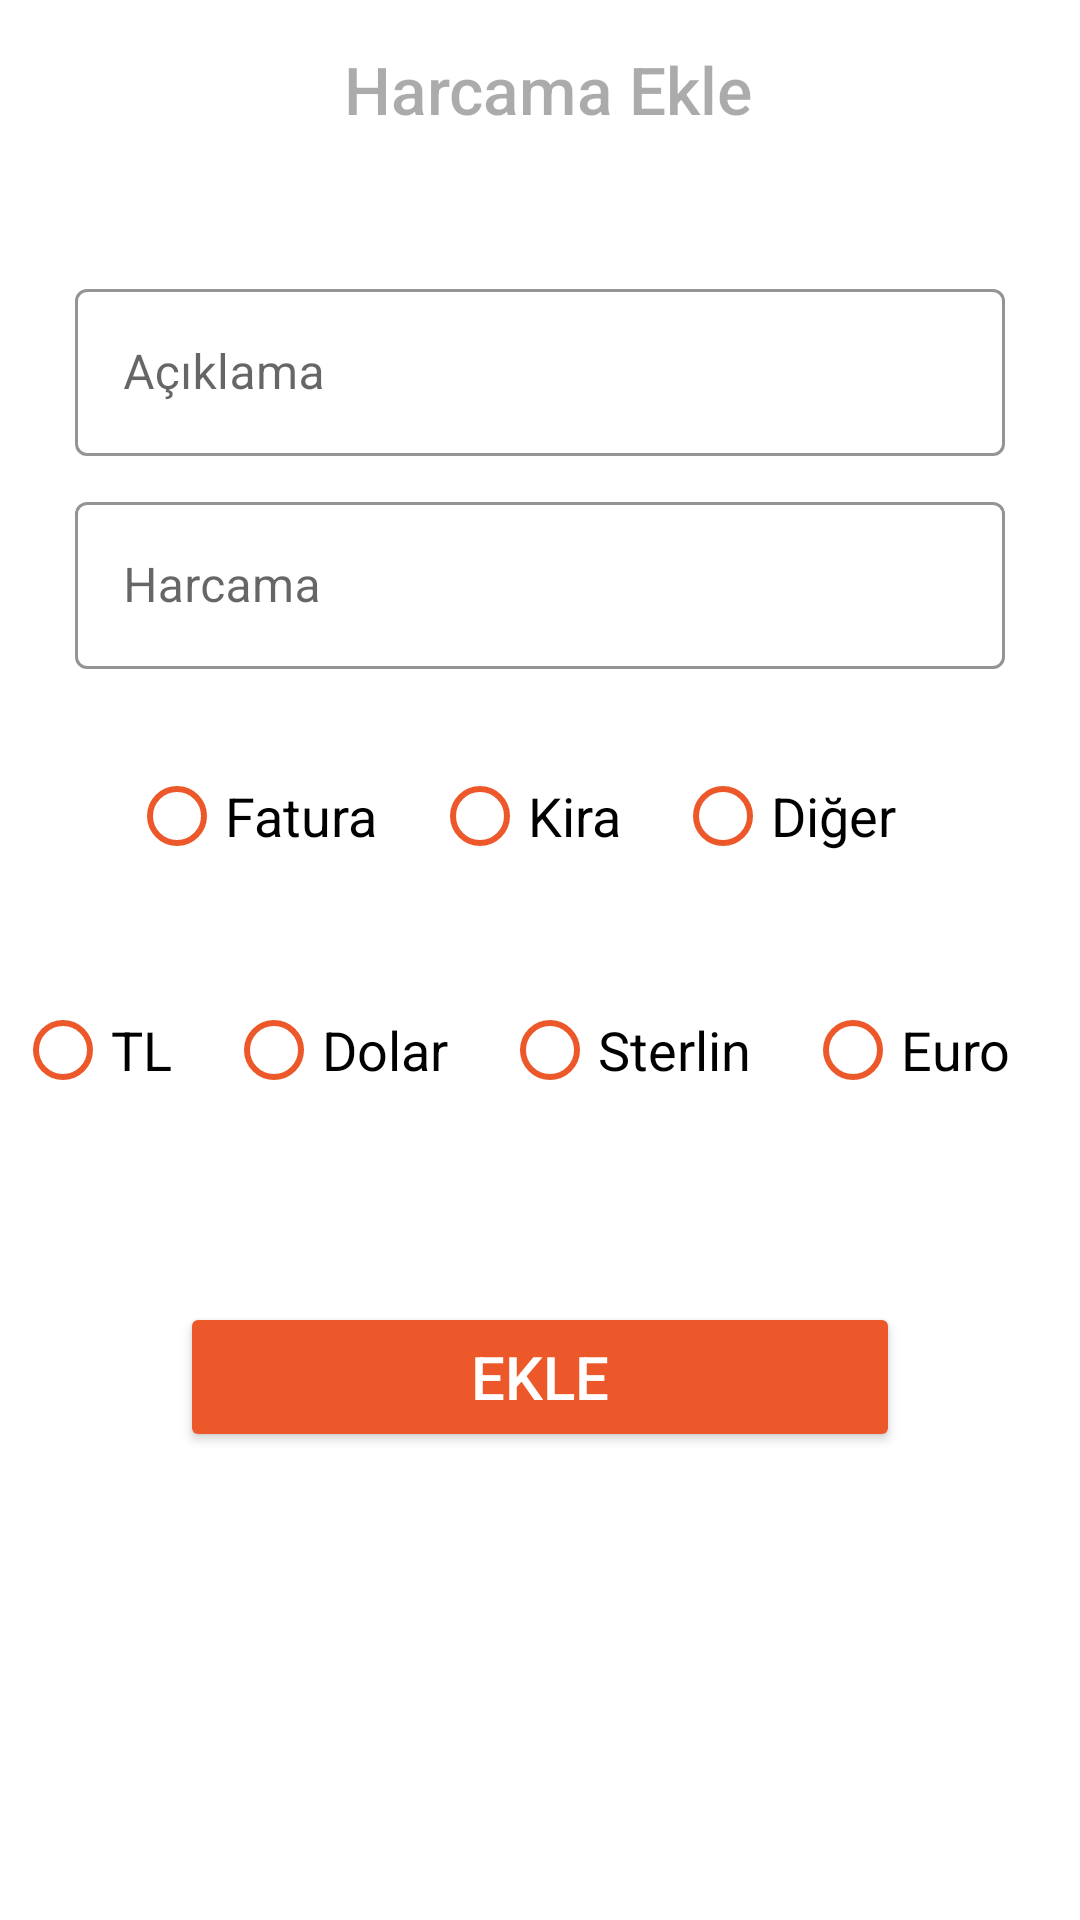

Produce the Android XML layout that renders to this screen, including the resource entries it uses.
<!-- AndroidManifest.xml: application theme NoActionBarTheme -->
<!-- res/layout/fragment_upload.xml -->
<?xml version="1.0" encoding="utf-8"?>
<LinearLayout xmlns:android="http://schemas.android.com/apk/res/android"
    xmlns:app="http://schemas.android.com/apk/res-auto"
    xmlns:tools="http://schemas.android.com/tools"
    android:layout_width="match_parent"
    android:layout_height="match_parent"
    android:orientation="vertical"
    tools:context=".Fragments.UploadFragment">

    <com.google.android.material.appbar.AppBarLayout
        android:layout_width="match_parent"
        android:layout_height="wrap_content"
        android:theme="@style/Theme.RecyclerViewKotlin.AppBarOverlay">

        <androidx.appcompat.widget.Toolbar
            android:id="@+id/toolBar"
            android:layout_width="match_parent"
            android:layout_height="?attr/actionBarSize"
            android:background="@color/white"
            app:popupTheme="@style/Theme.RecyclerViewKotlin.PopupOverlay">

            <FrameLayout
                android:layout_width="match_parent"
                android:layout_height="match_parent">

                <TextView
                    style="@style/TextAppearance.Widget.AppCompat.Toolbar.Title"
                    android:layout_width="match_parent"
                    android:layout_height="wrap_content"
                    android:layout_marginTop="15dp"
                    android:gravity="center"
                    android:text="Harcama Ekle  "
                    android:textColor="#54000000"
                    android:textSize="22dp" />
            </FrameLayout>

        </androidx.appcompat.widget.Toolbar>
    </com.google.android.material.appbar.AppBarLayout>

    <com.google.android.material.textfield.TextInputLayout
        android:id="@+id/textInputLayoutAciklama"
        style="@style/Widget.MaterialComponents.TextInputLayout.OutlinedBox"
        android:layout_width="match_parent"
        android:layout_height="wrap_content"
        android:layout_marginLeft="25dp"
        android:layout_marginTop="35dp"
        android:layout_marginRight="25dp"
        android:hint="Açıklama"

        app:boxCornerRadiusBottomEnd="@dimen/radiousText"
        app:boxCornerRadiusBottomStart="@dimen/radiousText"
        app:boxCornerRadiusTopEnd="@dimen/radiousText"
        app:boxCornerRadiusTopStart="@dimen/radiousText"
        app:boxStrokeColor="@color/general"
        app:hintTextColor="@color/general">

        <com.google.android.material.textfield.TextInputEditText
            android:id="@+id/TextInputeditTextAciklama"
            android:layout_width="match_parent"
            android:layout_height="match_parent">

        </com.google.android.material.textfield.TextInputEditText>

    </com.google.android.material.textfield.TextInputLayout>

    <com.google.android.material.textfield.TextInputLayout
        android:id="@+id/textInputLayoutHarcama"
        style="@style/Widget.MaterialComponents.TextInputLayout.OutlinedBox"
        android:layout_width="match_parent"
        android:layout_height="wrap_content"
        android:layout_marginLeft="25dp"
        android:layout_marginTop="10dp"
        android:layout_marginRight="25dp"
        android:hint="Harcama"

        app:boxCornerRadiusBottomEnd="@dimen/radiousText"
        app:boxCornerRadiusBottomStart="@dimen/radiousText"
        app:boxCornerRadiusTopEnd="@dimen/radiousText"
        app:boxCornerRadiusTopStart="@dimen/radiousText"
        app:boxStrokeColor="@color/general"
        app:hintTextColor="@color/general">

        <com.google.android.material.textfield.TextInputEditText
            android:id="@+id/TextInputeditTextHarcama"
            android:layout_width="match_parent"
            android:layout_height="match_parent">

        </com.google.android.material.textfield.TextInputEditText>

    </com.google.android.material.textfield.TextInputLayout>

    <RadioGroup
        android:id="@+id/radioGroupHarcama"
        android:layout_width="match_parent"
        android:layout_height="wrap_content"
        android:layout_marginTop="25dp"
        android:gravity="center"
        android:orientation="horizontal">

        <RadioButton
            android:id="@+id/radioButtonFatura"
            android:layout_width="wrap_content"
            android:layout_height="wrap_content"
            android:layout_marginEnd="18dp"
            android:buttonTint="@color/general"
            android:text="@string/fatura"
            android:textSize="18dp" />

        <RadioButton
            android:id="@+id/radioButtonKira"
            android:layout_width="wrap_content"
            android:layout_height="wrap_content"
            android:layout_marginEnd="18dp"
            android:buttonTint="@color/general"
            android:text="@string/kira"
            android:textSize="18dp" />

        <RadioButton
            android:id="@+id/radioButtonDiger"
            android:layout_width="wrap_content"
            android:layout_height="wrap_content"
            android:layout_marginEnd="18dp"
            android:buttonTint="@color/general"
            android:text="@string/diger"
            android:textSize="18dp" />
    </RadioGroup>

    <RadioGroup
        android:id="@+id/radioGroupMoney"
        android:layout_width="match_parent"
        android:layout_height="wrap_content"
        android:layout_marginTop="30dp"
        android:gravity="center"
        android:orientation="horizontal">

        <RadioButton
            android:id="@+id/radioButtonTl"
            android:layout_width="wrap_content"
            android:layout_height="wrap_content"
            android:layout_marginEnd="18dp"
            android:buttonTint="@color/general"
            android:text="@string/TurkLiras"
            android:textSize="18dp" />

        <RadioButton
            android:id="@+id/radioButtonDolar"
            android:layout_width="wrap_content"
            android:layout_height="wrap_content"
            android:layout_marginEnd="18dp"
            android:buttonTint="@color/general"
            android:text="@string/Dolar"
            android:textSize="18dp" />

        <RadioButton
            android:id="@+id/radioButtonSterlin"
            android:layout_width="wrap_content"
            android:layout_height="wrap_content"
            android:layout_marginEnd="18dp"
            android:buttonTint="@color/general"
            android:text="@string/Sterlin"
            android:textSize="18dp" />

        <RadioButton
            android:id="@+id/radioButtonEuro"
            android:layout_width="wrap_content"
            android:layout_height="wrap_content"
            android:layout_marginEnd="18dp"
            android:buttonTint="@color/general"
            android:text="@string/Euro"
            android:textSize="18dp" />
    </RadioGroup>

    <Button
        android:id="@+id/buttonUploadEkle"

        android:layout_width="match_parent"
        android:layout_height="50dp"
        android:layout_gravity="bottom|end"
        android:layout_margin="60dp"
        android:backgroundTint="@color/general"
        android:text="Ekle"
        android:textColor="@color/white"
        android:textSize="20dp"
        app:cornerRadius="15dp" />


</LinearLayout>
<!-- resources referenced by this layout -->
<resources>
  <color name="general">#EC582A</color>
  <color name="white">#FFFFFFFF</color>
  <string name="Dolar">Dolar</string>
  <string name="Euro">Euro</string>
  <string name="Sterlin">Sterlin</string>
  <string name="TurkLiras">TL</string>
  <string name="diger">Diğer</string>
  <string name="fatura">Fatura</string>
  <string name="kira">Kira</string>
  <style name="Theme.RecyclerViewKotlin.AppBarOverlay" parent="ThemeOverlay.AppCompat.Dark.ActionBar" />
  <style name="Theme.RecyclerViewKotlin.PopupOverlay" parent="ThemeOverlay.AppCompat.Light" />
  <style name="NoActionBarTheme" parent="Theme.MaterialComponents.DayNight.NoActionBar">
          
          <item name="colorPrimary">@color/purple_500</item>
          <item name="colorPrimaryVariant">@color/purple_700</item>
          <item name="colorOnPrimary">@color/white</item>
          
          <item name="colorSecondary">@color/teal_200</item>
          <item name="colorSecondaryVariant">@color/teal_700</item>
          <item name="colorOnSecondary">@color/black</item>
          
          <item name="android:statusBarColor" tools:targetApi="l">?attr/colorPrimaryVariant</item>
          
      </style>
  <color name="purple_500">#FF6200EE</color>
  <color name="purple_700">#FF3700B3</color>
  <color name="teal_200">#FF03DAC5</color>
  <color name="teal_700">#FF018786</color>
  <color name="black">#FF000000</color>
</resources>
